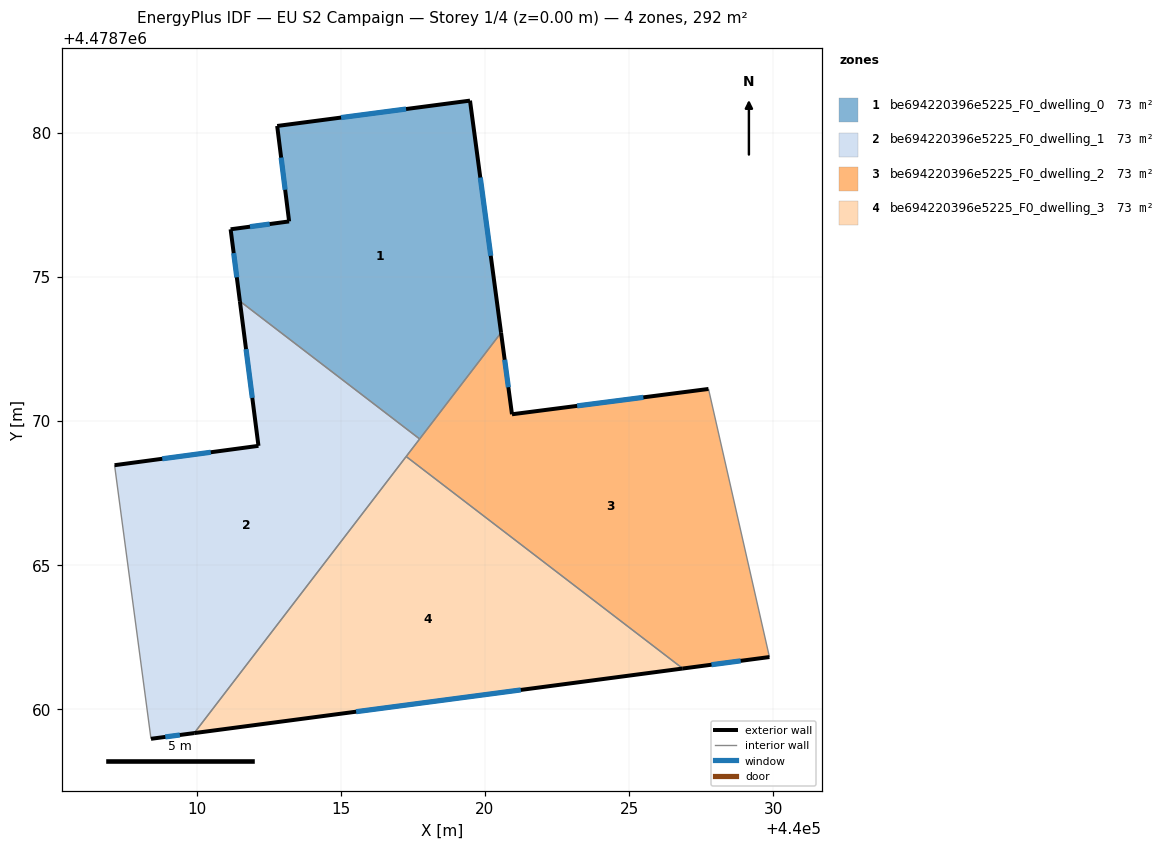
=== STOREY PLAN SPEC (per zone: floor XY polygon, exterior-wall plan segments, windows/doors) ===
zone 1: be694220396e5225_F0_dwelling_0  (73.0 m²)
  floor: (440019.48, 4478781.11) (440020.56, 4478773.06) (440017.73, 4478769.37) (440011.50, 4478774.15) (440011.18, 4478776.65) (440013.21, 4478776.92) (440012.79, 4478780.23)
  exterior wall: (440019.48, 4478781.11) – (440012.79, 4478780.23)  [6.7 m]
    window: (440017.26, 4478780.82) – (440015.01, 4478780.52)  [2.3 m²]
  exterior wall: (440020.56, 4478773.06) – (440019.48, 4478781.11)  [8.1 m]
    window: (440020.20, 4478775.73) – (440019.84, 4478778.44)  [2.8 m²]
  exterior wall: (440011.18, 4478776.65) – (440011.50, 4478774.15)  [2.5 m]
    window: (440011.28, 4478775.82) – (440011.39, 4478774.98)  [0.9 m²]
  exterior wall: (440013.21, 4478776.92) – (440011.18, 4478776.65)  [2.0 m]
    window: (440012.53, 4478776.83) – (440011.85, 4478776.74)  [0.7 m²]
  exterior wall: (440012.79, 4478780.23) – (440013.21, 4478776.92)  [3.3 m]
    window: (440012.93, 4478779.13) – (440013.07, 4478778.02)  [1.1 m²]
  interior walls: 2
zone 2: be694220396e5225_F0_dwelling_1  (73.0 m²)
  floor: (440017.73, 4478769.37) (440009.91, 4478759.17) (440008.42, 4478758.97) (440007.15, 4478768.46) (440012.14, 4478769.13) (440011.50, 4478774.15)
  exterior wall: (440008.42, 4478758.97) – (440009.91, 4478759.17)  [1.5 m]
    window: (440008.91, 4478759.04) – (440009.42, 4478759.11)  [0.5 m²]
  exterior wall: (440012.14, 4478769.13) – (440007.15, 4478768.46)  [5.0 m]
    window: (440010.49, 4478768.91) – (440008.81, 4478768.69)  [1.7 m²]
  exterior wall: (440011.50, 4478774.15) – (440012.14, 4478769.13)  [5.1 m]
    window: (440011.71, 4478772.49) – (440011.93, 4478770.80)  [1.7 m²]
  interior walls: 4
zone 3: be694220396e5225_F0_dwelling_2  (73.0 m²)
  floor: (440027.75, 4478771.11) (440029.87, 4478761.81) (440026.86, 4478761.41) (440017.27, 4478768.76) (440020.56, 4478773.06) (440020.94, 4478770.23)
  exterior wall: (440020.94, 4478770.23) – (440020.56, 4478773.06)  [2.9 m]
    window: (440020.81, 4478771.17) – (440020.68, 4478772.12)  [1.0 m²]
  exterior wall: (440027.75, 4478771.11) – (440020.94, 4478770.23)  [6.9 m]
    window: (440025.49, 4478770.82) – (440023.20, 4478770.52)  [2.3 m²]
  exterior wall: (440026.86, 4478761.41) – (440029.87, 4478761.81)  [3.0 m]
    window: (440027.86, 4478761.54) – (440028.87, 4478761.68)  [1.0 m²]
  interior walls: 4
zone 4: be694220396e5225_F0_dwelling_3  (73.0 m²)
  floor: (440026.86, 4478761.41) (440009.91, 4478759.17) (440017.27, 4478768.76)
  exterior wall: (440009.91, 4478759.17) – (440026.86, 4478761.41)  [17.1 m]
    window: (440015.53, 4478759.91) – (440021.24, 4478760.67)  [5.8 m²]
  interior walls: 2

=== DERIVED (storey summary) ===
Building: EU S2 Campaign
Storey: 1 of 4  (floor level z = 0.00 m)
Storey gross floor area: 292.2 m²
Zones on this storey: 4
  - be694220396e5225_F0_dwelling_0: floor 73.0 m²; exterior wall 22.8 m (68.3 m²); 5 window(s) 7.8 m²; WWR 11.4%
  - be694220396e5225_F0_dwelling_1: floor 73.0 m²; exterior wall 11.6 m (34.8 m²); 3 window(s) 4.0 m²; WWR 11.4%
  - be694220396e5225_F0_dwelling_2: floor 73.0 m²; exterior wall 12.8 m (38.3 m²); 3 window(s) 4.3 m²; WWR 11.4%
  - be694220396e5225_F0_dwelling_3: floor 73.0 m²; exterior wall 17.1 m (51.3 m²); 1 window(s) 5.8 m²; WWR 11.4%
Zone adjacency (shared interzone walls):
  - be694220396e5225_F0_dwelling_0 ↔ be694220396e5225_F0_dwelling_1
  - be694220396e5225_F0_dwelling_0 ↔ be694220396e5225_F0_dwelling_2
  - be694220396e5225_F0_dwelling_1 ↔ be694220396e5225_F0_dwelling_2
  - be694220396e5225_F0_dwelling_1 ↔ be694220396e5225_F0_dwelling_3
  - be694220396e5225_F0_dwelling_2 ↔ be694220396e5225_F0_dwelling_3